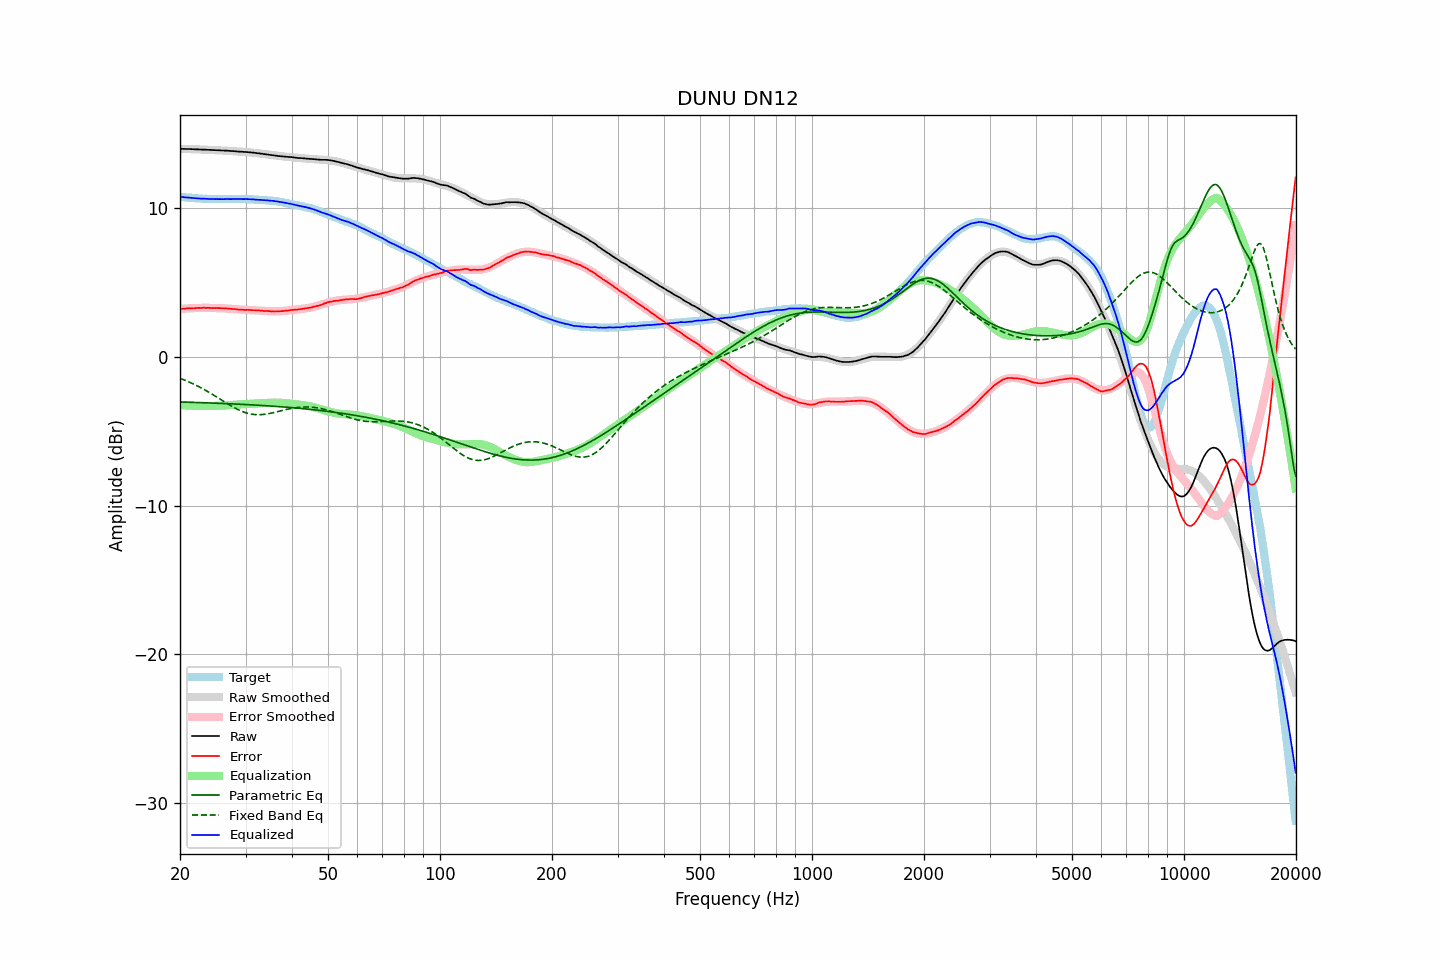

The file beside this chart, header and first rows:
frequency, raw, error, smoothed, error_smoothed, equalization, parametric_eq, fixed_band_eq, equalized_raw, equalized_smoothed, target
20.00, 14.00, 3.23, 14.00, 3.23, -3.23, -3.03, -1.44, 10.78, 10.78, 10.78
20.20, 14.00, 3.24, 14.00, 3.23, -3.23, -3.03, -1.48, 10.77, 10.77, 10.77
20.40, 14.00, 3.25, 14.00, 3.24, -3.24, -3.04, -1.52, 10.76, 10.75, 10.76
20.61, 13.99, 3.25, 14.00, 3.25, -3.25, -3.04, -1.56, 10.74, 10.74, 10.75
20.81, 13.99, 3.27, 13.99, 3.26, -3.26, -3.04, -1.61, 10.73, 10.73, 10.73
21.02, 13.99, 3.28, 13.99, 3.27, -3.27, -3.04, -1.65, 10.72, 10.72, 10.72
21.23, 13.99, 3.29, 13.99, 3.27, -3.27, -3.05, -1.70, 10.72, 10.71, 10.71
21.44, 13.98, 3.27, 13.98, 3.28, -3.28, -3.05, -1.75, 10.70, 10.70, 10.72
21.66, 13.98, 3.29, 13.98, 3.29, -3.29, -3.06, -1.80, 10.70, 10.69, 10.70
21.87, 13.97, 3.28, 13.97, 3.29, -3.29, -3.06, -1.85, 10.68, 10.68, 10.70
22.09, 13.97, 3.30, 13.97, 3.29, -3.29, -3.06, -1.90, 10.68, 10.68, 10.68
22.31, 13.96, 3.30, 13.97, 3.30, -3.30, -3.07, -1.96, 10.66, 10.67, 10.67
22.54, 13.96, 3.31, 13.96, 3.30, -3.30, -3.07, -2.01, 10.66, 10.66, 10.66
22.76, 13.95, 3.30, 13.96, 3.30, -3.30, -3.07, -2.07, 10.65, 10.66, 10.66
22.99, 13.95, 3.31, 13.95, 3.30, -3.30, -3.08, -2.13, 10.65, 10.65, 10.65
23.22, 13.95, 3.32, 13.95, 3.30, -3.30, -3.08, -2.19, 10.65, 10.65, 10.64
23.45, 13.94, 3.30, 13.94, 3.30, -3.30, -3.08, -2.25, 10.64, 10.64, 10.65
23.69, 13.94, 3.31, 13.94, 3.30, -3.30, -3.09, -2.31, 10.64, 10.64, 10.64
23.92, 13.93, 3.31, 13.93, 3.30, -3.30, -3.09, -2.37, 10.63, 10.63, 10.63
24.16, 13.93, 3.30, 13.93, 3.30, -3.30, -3.10, -2.44, 10.63, 10.63, 10.64
24.40, 13.92, 3.29, 13.92, 3.30, -3.30, -3.10, -2.50, 10.62, 10.63, 10.64
24.65, 13.92, 3.30, 13.92, 3.29, -3.29, -3.10, -2.57, 10.63, 10.63, 10.63
24.89, 13.91, 3.29, 13.92, 3.29, -3.29, -3.11, -2.64, 10.62, 10.62, 10.63
25.14, 13.91, 3.30, 13.91, 3.29, -3.29, -3.11, -2.70, 10.62, 10.62, 10.62
25.39, 13.90, 3.29, 13.91, 3.28, -3.28, -3.12, -2.77, 10.62, 10.62, 10.62
25.65, 13.90, 3.29, 13.90, 3.28, -3.28, -3.12, -2.84, 10.62, 10.62, 10.62
25.91, 13.89, 3.28, 13.89, 3.28, -3.28, -3.13, -2.91, 10.62, 10.62, 10.62
26.16, 13.89, 3.27, 13.89, 3.27, -3.27, -3.13, -2.98, 10.62, 10.62, 10.63
26.43, 13.88, 3.27, 13.88, 3.26, -3.26, -3.13, -3.04, 10.62, 10.62, 10.62
26.69, 13.88, 3.27, 13.88, 3.26, -3.26, -3.14, -3.11, 10.62, 10.62, 10.62
26.96, 13.87, 3.26, 13.87, 3.25, -3.25, -3.14, -3.18, 10.62, 10.62, 10.62
27.23, 13.86, 3.25, 13.86, 3.24, -3.24, -3.15, -3.24, 10.62, 10.62, 10.62
27.50, 13.85, 3.24, 13.85, 3.23, -3.23, -3.15, -3.30, 10.62, 10.62, 10.62
27.77, 13.85, 3.23, 13.85, 3.22, -3.22, -3.16, -3.37, 10.63, 10.62, 10.63
28.05, 13.84, 3.23, 13.84, 3.22, -3.22, -3.16, -3.42, 10.63, 10.63, 10.62
28.33, 13.83, 3.21, 13.83, 3.21, -3.21, -3.17, -3.48, 10.62, 10.63, 10.63
28.62, 13.82, 3.20, 13.83, 3.20, -3.20, -3.17, -3.54, 10.62, 10.63, 10.63
28.90, 13.81, 3.18, 13.82, 3.19, -3.19, -3.18, -3.59, 10.62, 10.63, 10.64
29.19, 13.81, 3.18, 13.81, 3.19, -3.19, -3.18, -3.63, 10.63, 10.63, 10.64
29.48, 13.80, 3.18, 13.80, 3.18, -3.18, -3.19, -3.68, 10.62, 10.62, 10.63
29.78, 13.79, 3.17, 13.80, 3.17, -3.17, -3.19, -3.72, 10.62, 10.62, 10.63
30.08, 13.79, 3.17, 13.79, 3.17, -3.17, -3.20, -3.75, 10.62, 10.62, 10.63
30.38, 13.78, 3.18, 13.78, 3.16, -3.16, -3.21, -3.79, 10.62, 10.62, 10.61
30.68, 13.77, 3.17, 13.77, 3.16, -3.16, -3.21, -3.81, 10.61, 10.61, 10.61
30.99, 13.76, 3.16, 13.76, 3.15, -3.15, -3.22, -3.84, 10.61, 10.61, 10.61
31.30, 13.75, 3.15, 13.75, 3.15, -3.15, -3.22, -3.85, 10.60, 10.60, 10.61
31.61, 13.74, 3.15, 13.74, 3.14, -3.14, -3.23, -3.87, 10.60, 10.59, 10.60
31.93, 13.72, 3.15, 13.72, 3.14, -3.14, -3.24, -3.88, 10.58, 10.59, 10.58
32.24, 13.71, 3.13, 13.71, 3.13, -3.13, -3.24, -3.88, 10.58, 10.58, 10.59
32.57, 13.70, 3.14, 13.70, 3.13, -3.13, -3.25, -3.88, 10.58, 10.57, 10.57
32.89, 13.68, 3.12, 13.68, 3.12, -3.12, -3.26, -3.88, 10.56, 10.57, 10.57
33.22, 13.67, 3.12, 13.67, 3.11, -3.11, -3.26, -3.88, 10.56, 10.56, 10.56
33.55, 13.65, 3.10, 13.65, 3.10, -3.10, -3.27, -3.86, 10.55, 10.55, 10.56
33.89, 13.64, 3.10, 13.64, 3.09, -3.09, -3.28, -3.85, 10.55, 10.55, 10.55
34.23, 13.62, 3.10, 13.62, 3.09, -3.09, -3.28, -3.84, 10.53, 10.54, 10.53
34.57, 13.61, 3.09, 13.61, 3.08, -3.08, -3.29, -3.82, 10.53, 10.53, 10.53
34.92, 13.59, 3.09, 13.60, 3.08, -3.08, -3.30, -3.80, 10.51, 10.52, 10.51
35.27, 13.58, 3.06, 13.58, 3.07, -3.07, -3.30, -3.77, 10.51, 10.51, 10.53
35.62, 13.57, 3.08, 13.57, 3.07, -3.07, -3.31, -3.75, 10.50, 10.50, 10.50
35.97, 13.55, 3.06, 13.55, 3.07, -3.07, -3.32, -3.72, 10.48, 10.48, 10.50
... 635 more rows
